Dataset: spectrograms_split (GitHub, yildiramdsa/sleep_apnea_classification_via_eeg_spectrograms_and_deep_learning). Classes: mild, moderate, normal, severe.

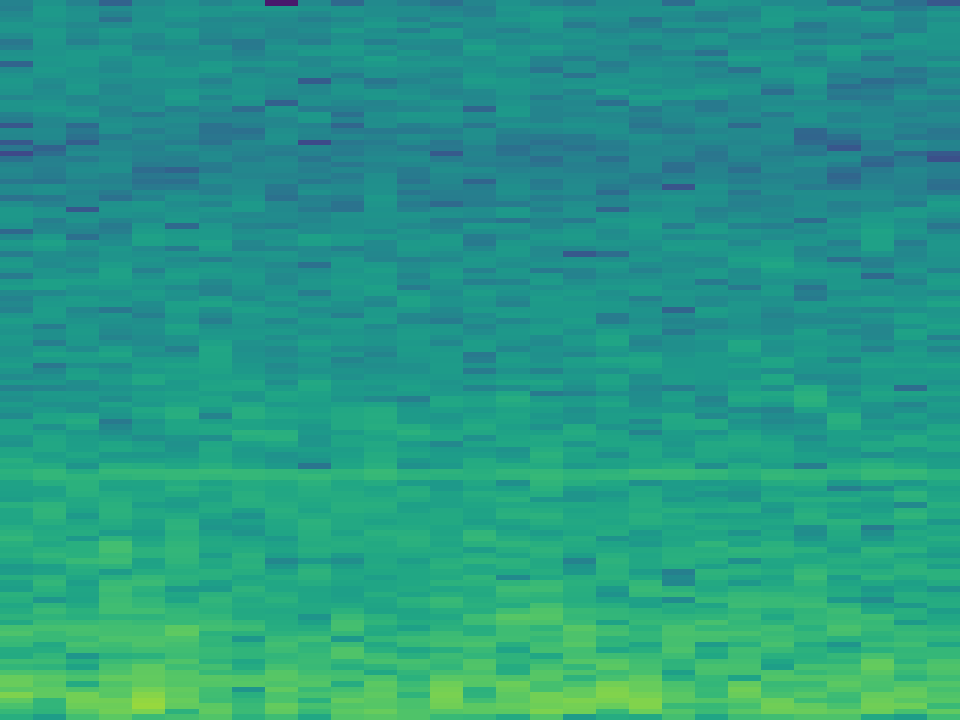
Label: moderate

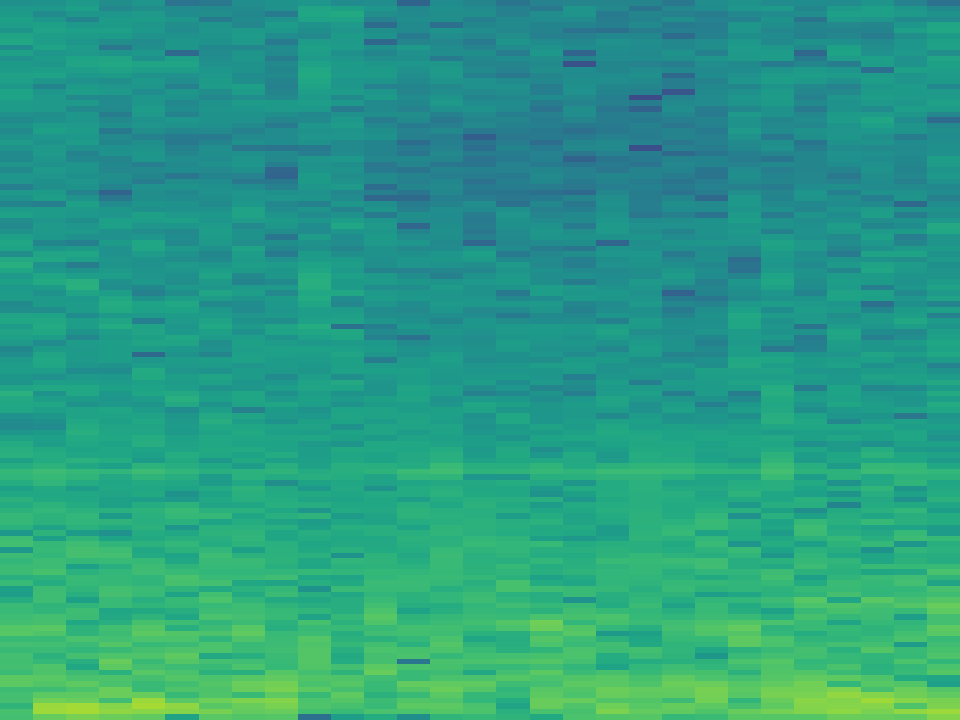
Label: severe

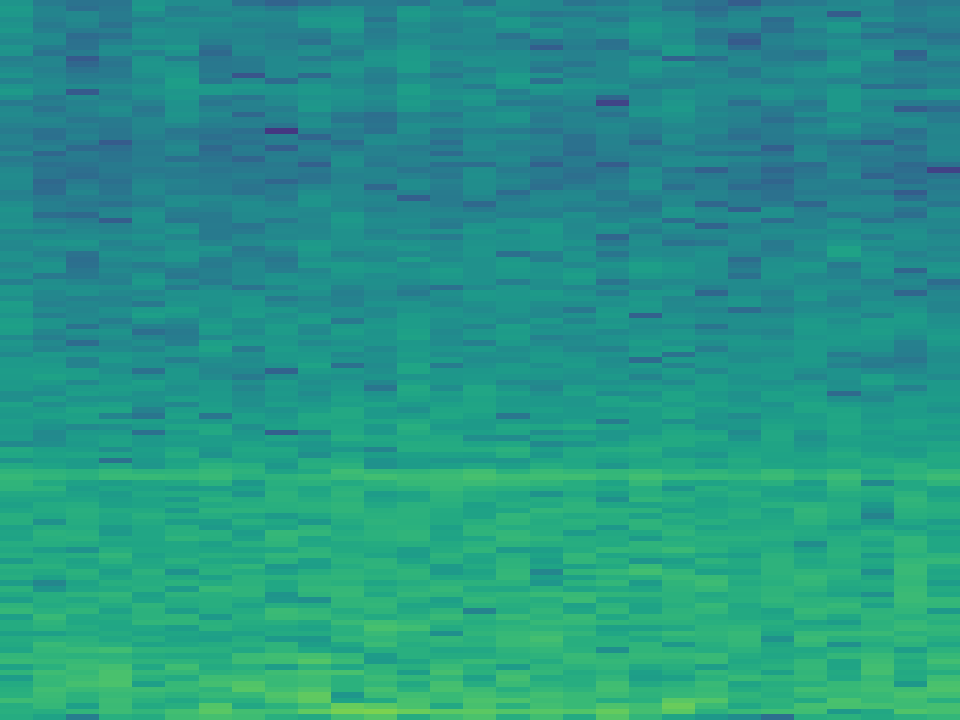
Label: mild

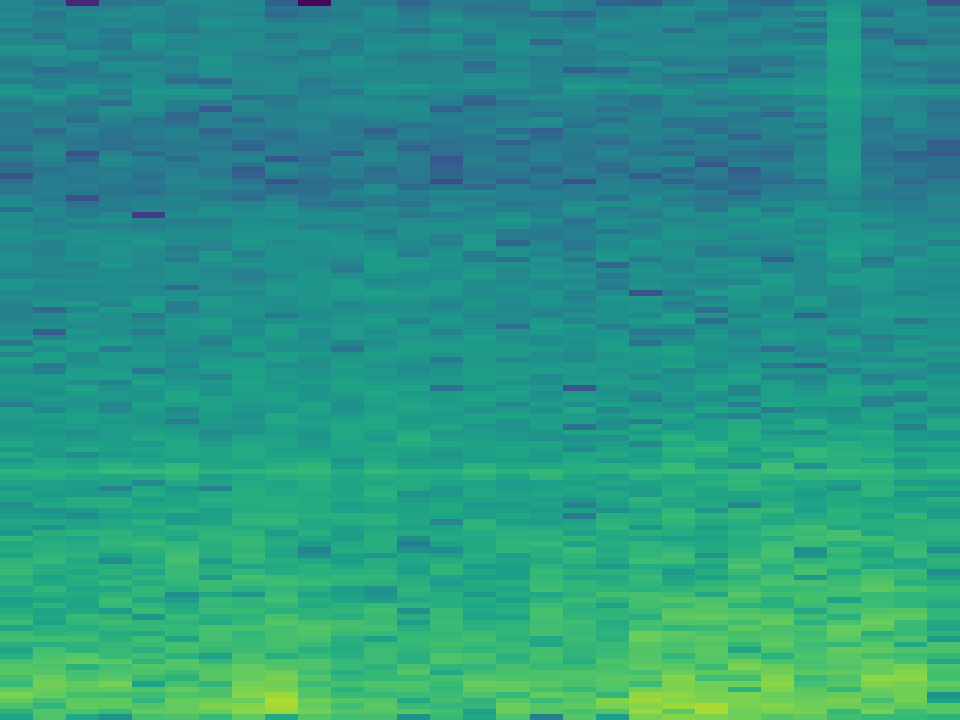
Label: mild

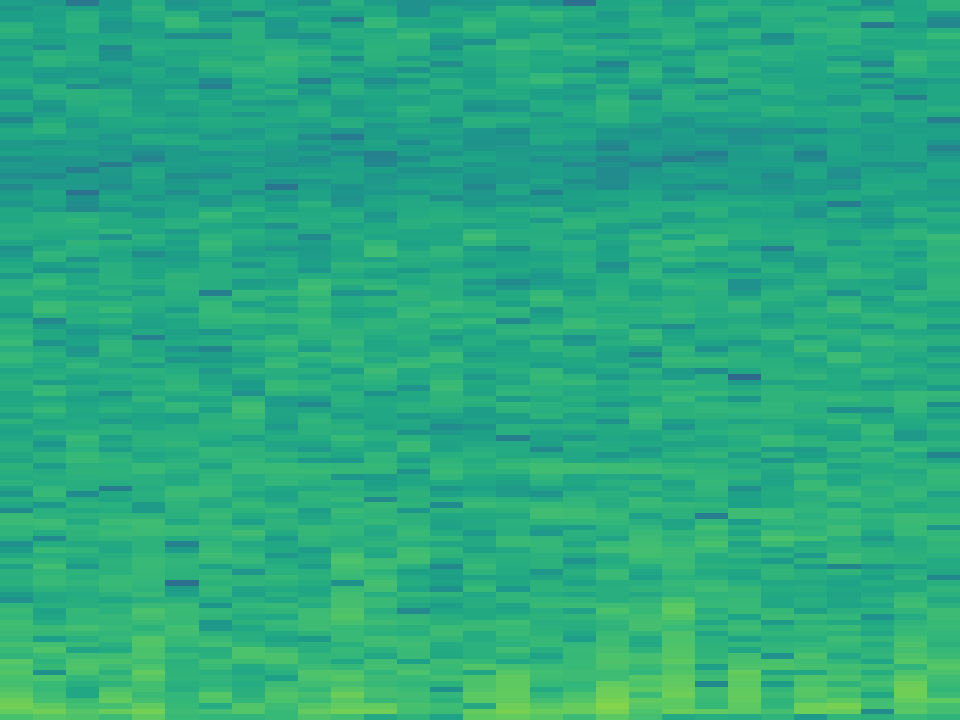
Label: normal

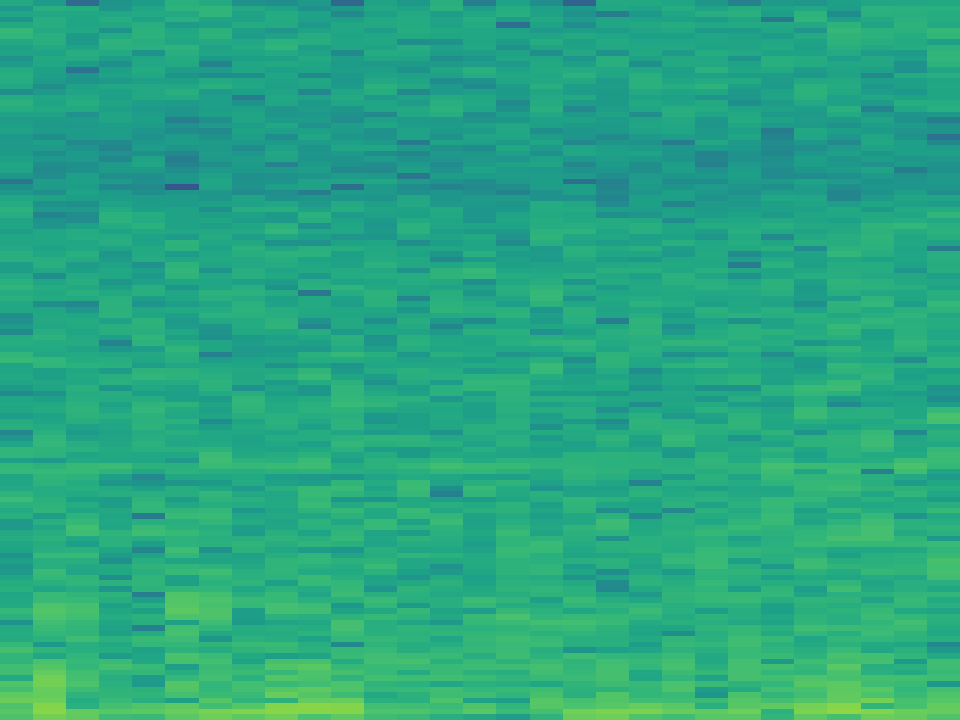
Label: normal
